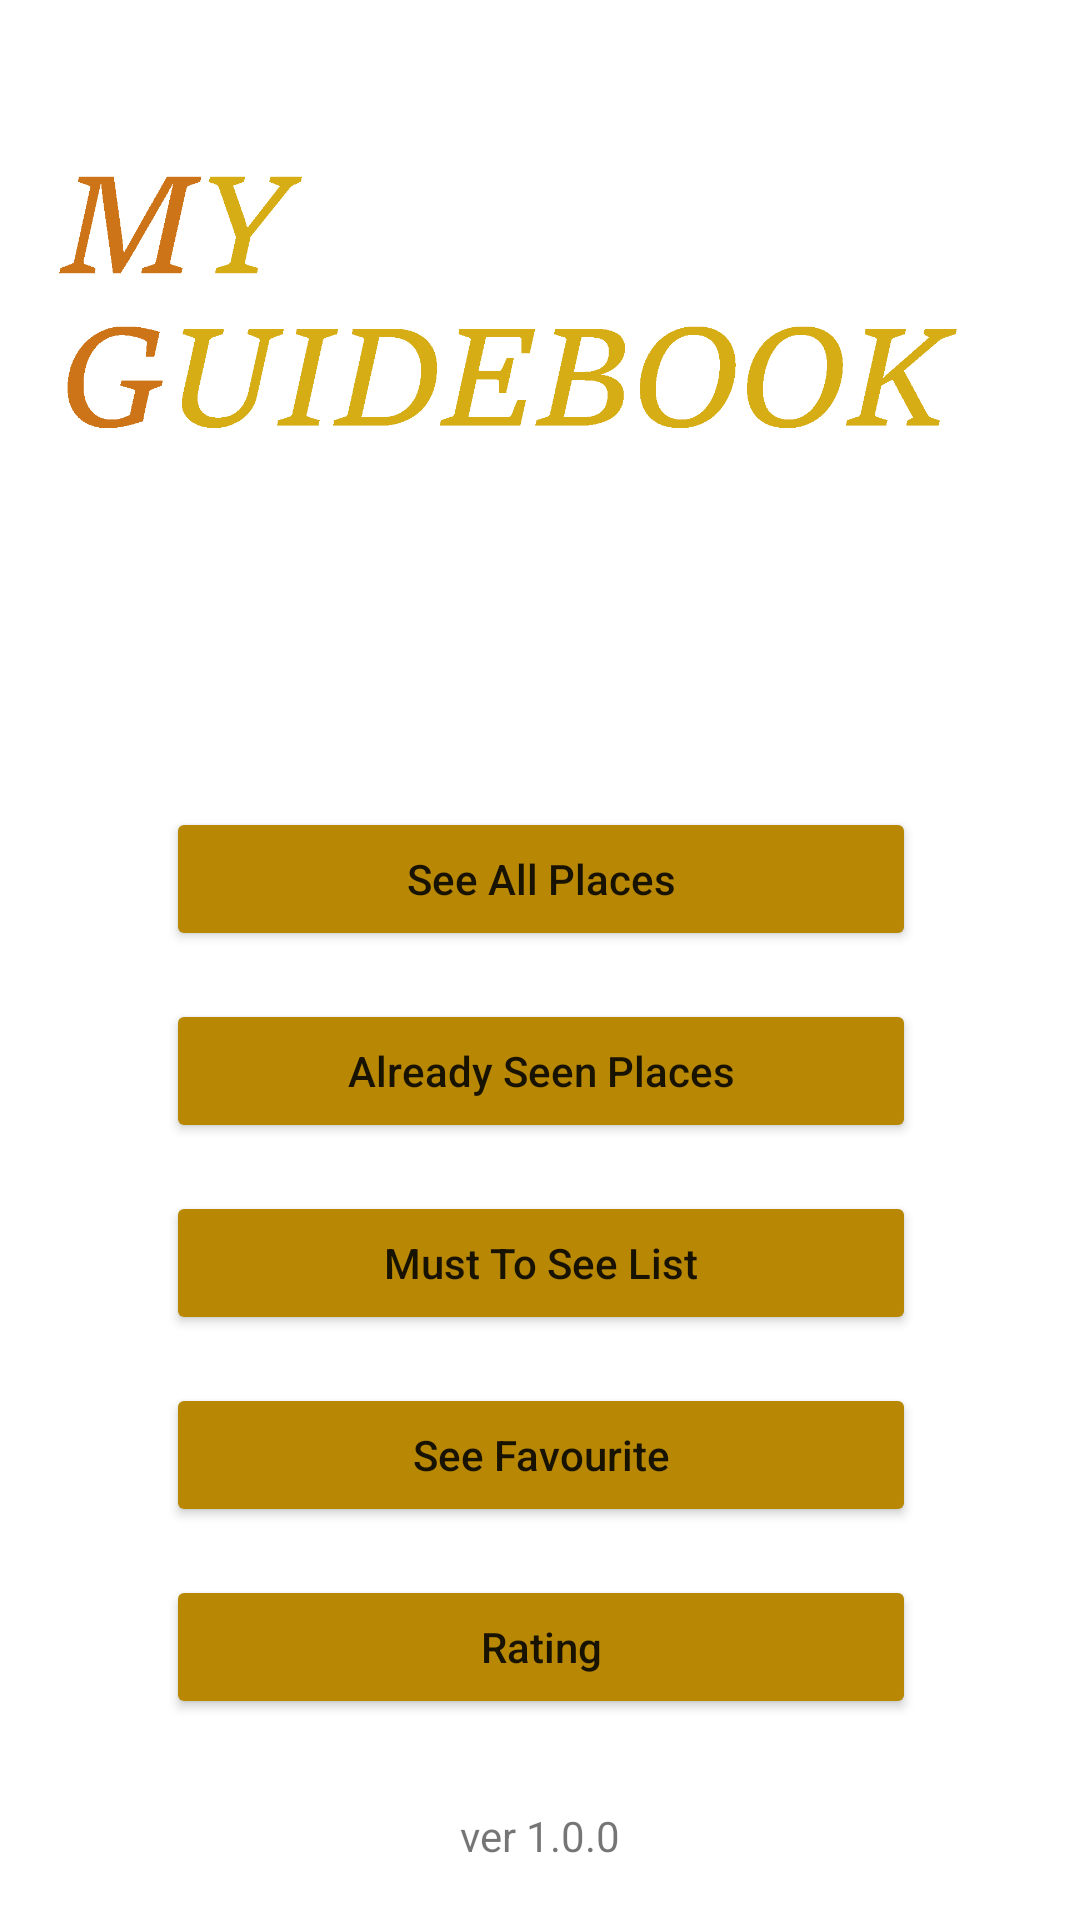

Reconstruct the res/layout file that produces this screen, plus the resources it refers to.
<!-- AndroidManifest.xml: application theme Theme.First_app_project -->
<!-- res/layout/activity_main.xml -->
<?xml version="1.0" encoding="utf-8"?>
<androidx.constraintlayout.widget.ConstraintLayout xmlns:android="http://schemas.android.com/apk/res/android"
    xmlns:app="http://schemas.android.com/apk/res-auto"
    xmlns:tools="http://schemas.android.com/tools"
    android:layout_width="match_parent"
    android:layout_height="match_parent"
    tools:context=".MainActivity">

    <TextView
        android:layout_width="wrap_content"
        android:layout_height="wrap_content"
        android:text="ver 1.0.0"
        app:layout_constraintBottom_toBottomOf="parent"
        app:layout_constraintEnd_toEndOf="parent"
        app:layout_constraintStart_toStartOf="parent"
        app:layout_constraintTop_toTopOf="parent"
        app:layout_constraintVertical_bias="0.97" />

    <ImageView
        android:id="@+id/imageView"
        android:layout_width="400dp"
        android:layout_height="200dp"
        android:layout_marginTop="45dp"
        app:layout_constraintEnd_toEndOf="parent"
        app:layout_constraintHorizontal_bias="0.498"
        app:layout_constraintStart_toStartOf="parent"
        app:layout_constraintTop_toTopOf="parent"
        android:src="@mipmap/logo" />

    <Button
        android:id="@+id/btnAllPlaces"
        android:layout_width="250dp"
        android:layout_height="wrap_content"
        android:layout_marginTop="24dp"
        android:text="See All Places"
        android:textAllCaps="false"
        app:layout_constraintEnd_toEndOf="@+id/imageView"
        app:layout_constraintStart_toStartOf="@+id/imageView"
        app:layout_constraintTop_toBottomOf="@+id/imageView"
        android:backgroundTint="@color/orange"/>



    <Button
        android:id="@+id/btnAlreadySeen"
        android:backgroundTint="@color/orange"
        android:layout_width="250dp"
        android:textAllCaps="false"
        android:layout_height="wrap_content"
        android:layout_marginTop="16dp"
        android:text="Already Seen Places"
        app:layout_constraintEnd_toEndOf="@+id/btnAllPlaces"
        app:layout_constraintStart_toStartOf="@+id/btnAllPlaces"
        app:layout_constraintTop_toBottomOf="@+id/btnAllPlaces" />

    <Button
        android:backgroundTint="@color/orange"
        android:id="@+id/btnWantToSee"
        android:layout_width="250dp"
        android:textAllCaps="false"
        android:layout_height="wrap_content"
        android:layout_marginTop="16dp"
        android:text="Must To See List"
        app:layout_constraintEnd_toEndOf="@+id/btnAlreadySeen"
        app:layout_constraintStart_toStartOf="@+id/btnAlreadySeen"
        app:layout_constraintTop_toBottomOf="@+id/btnAlreadySeen" />

    <Button
        android:backgroundTint="@color/orange"
        android:id="@+id/btnFavourite"
        android:layout_width="250dp"
        android:layout_height="wrap_content"
        android:textAllCaps="false"
        android:layout_marginTop="16dp"
        android:text="See Favourite"
        app:layout_constraintEnd_toEndOf="@+id/btnWantToSee"
        app:layout_constraintHorizontal_bias="0.487"
        app:layout_constraintStart_toStartOf="@+id/btnWantToSee"
        app:layout_constraintTop_toBottomOf="@+id/btnWantToSee" />

    <Button
        android:backgroundTint="@color/orange"
        android:id="@+id/btnRating"
        android:layout_width="250dp"
        android:layout_height="wrap_content"
        android:layout_marginTop="16dp"
        android:text="Rating"
        android:textAllCaps="false"
        app:layout_constraintEnd_toEndOf="@+id/btnFavourite"
        app:layout_constraintHorizontal_bias="0.491"
        app:layout_constraintStart_toStartOf="@+id/btnFavourite"
        app:layout_constraintTop_toBottomOf="@+id/btnFavourite" />

</androidx.constraintlayout.widget.ConstraintLayout>
<!-- resources referenced by this layout -->
<resources>
  <color name="orange">#b88804</color>
  <!-- mipmap logo: png bitmap (mipmap-hdpi, 18074 bytes) -->
  <style name="Theme.First_app_project" parent="Theme.MaterialComponents.DayNight.DarkActionBar">
          
          <item name="colorPrimary">@color/purple_500</item>
          <item name="colorPrimaryVariant">@color/purple_700</item>
          <item name="colorOnPrimary">@color/white</item>
          
          <item name="colorSecondary">@color/teal_200</item>
          <item name="colorSecondaryVariant">@color/teal_700</item>
          <item name="colorOnSecondary">@color/black</item>
          
          <item name="android:statusBarColor">?attr/colorPrimaryVariant</item>
          
      </style>
  <color name="purple_500">#FF6200EE</color>
  <color name="purple_700">#FF3700B3</color>
  <color name="white">#FFFFFFFF</color>
  <color name="teal_200">#FF03DAC5</color>
  <color name="teal_700">#FF018786</color>
  <color name="black">#FF000000</color>
</resources>
